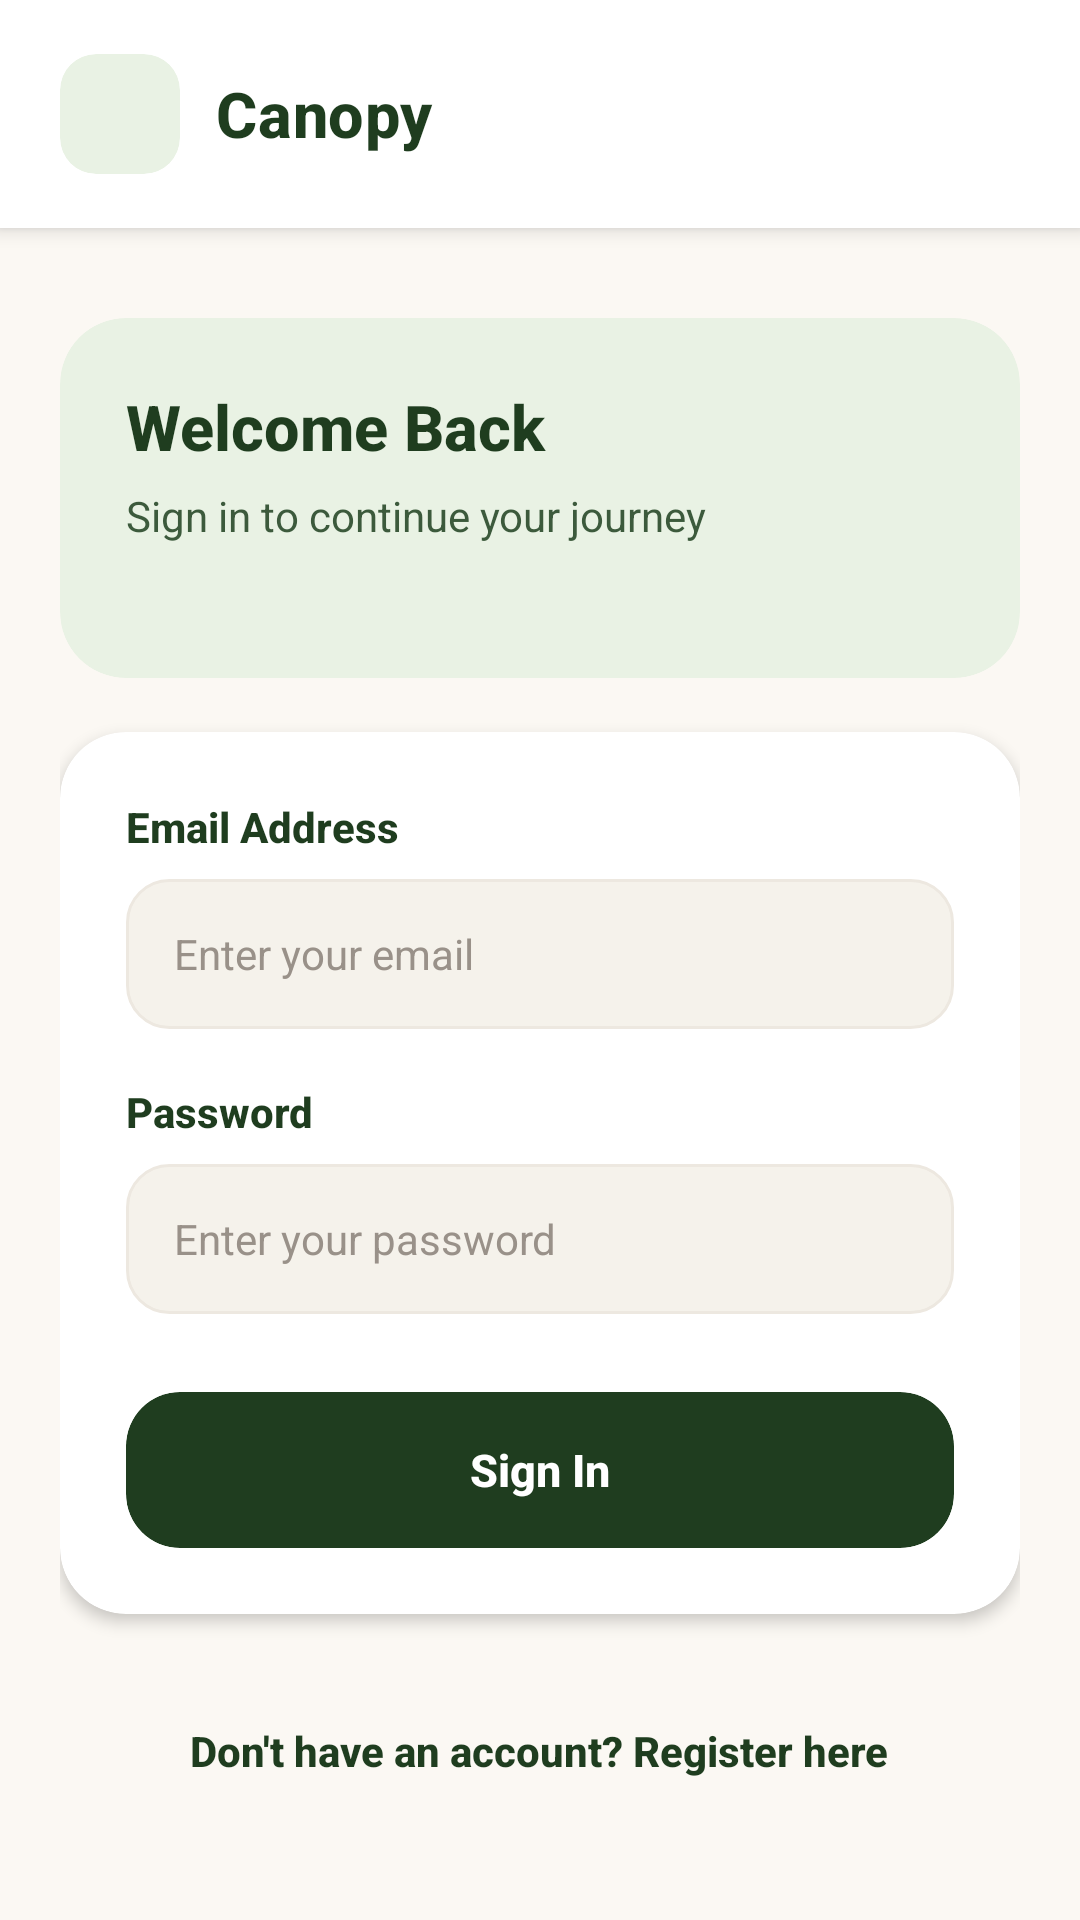

Reconstruct the res/layout file that produces this screen, plus the resources it refers to.
<!-- AndroidManifest.xml: application theme Theme.Barayuga -->
<!-- res/layout/activity_login.xml -->
<?xml version="1.0" encoding="utf-8"?>
<androidx.constraintlayout.widget.ConstraintLayout
    xmlns:android="http://schemas.android.com/apk/res/android"
    xmlns:app="http://schemas.android.com/apk/res-auto"
    xmlns:tools="http://schemas.android.com/tools"
    android:id="@+id/mainLogin"
    android:layout_width="match_parent"
    android:layout_height="match_parent"
    android:background="#FBF8F3"
    tools:context=".LoginActivity">

    
    <LinearLayout
        android:id="@+id/topBar"
        android:layout_width="0dp"
        android:layout_height="wrap_content"
        android:background="#FFFFFF"
        android:elevation="4dp"
        android:gravity="center_vertical"
        android:orientation="horizontal"
        android:paddingStart="20dp"
        android:paddingEnd="20dp"
        android:paddingTop="18dp"
        android:paddingBottom="18dp"
        app:layout_constraintTop_toTopOf="parent"
        app:layout_constraintStart_toStartOf="parent"
        app:layout_constraintEnd_toEndOf="parent">

        <androidx.cardview.widget.CardView
            android:layout_width="40dp"
            android:layout_height="40dp"
            app:cardCornerRadius="12dp"
            app:cardElevation="0dp"
            app:cardBackgroundColor="#E9F2E4">

            <ImageView
                android:layout_width="match_parent"
                android:layout_height="match_parent"
                android:padding="5dp"
                android:contentDescription="@string/canopy_logo_desc"
                android:src="@drawable/tree_logo" />
        </androidx.cardview.widget.CardView>

        <TextView
            android:layout_width="wrap_content"
            android:layout_height="wrap_content"
            android:layout_marginStart="12dp"
            android:text="@string/canopy_title"
            android:textColor="#1F3D1F"
            android:textSize="21sp"
            android:textStyle="bold"
            android:letterSpacing="0.01"
            android:fontFamily="sans-serif-medium" />
    </LinearLayout>

    <androidx.core.widget.NestedScrollView
        android:layout_width="0dp"
        android:layout_height="0dp"
        android:fillViewport="true"
        app:layout_constraintTop_toBottomOf="@id/topBar"
        app:layout_constraintBottom_toBottomOf="parent"
        app:layout_constraintStart_toStartOf="parent"
        app:layout_constraintEnd_toEndOf="parent">

        <LinearLayout
            android:layout_width="match_parent"
            android:layout_height="wrap_content"
            android:orientation="vertical"
            android:padding="20dp">

            
            <androidx.cardview.widget.CardView
                android:layout_width="match_parent"
                android:layout_height="wrap_content"
                android:layout_marginTop="10dp"
                app:cardCornerRadius="22dp"
                app:cardElevation="0dp"
                app:cardBackgroundColor="#E9F2E4">

                <FrameLayout
                    android:layout_width="match_parent"
                    android:layout_height="wrap_content">

                    <ImageView
                        android:layout_width="120dp"
                        android:layout_height="120dp"
                        android:layout_gravity="end|center_vertical"
                        android:layout_marginEnd="-10dp"
                        android:alpha="0.35"
                        android:contentDescription="@null"
                        android:src="@drawable/tree_logo" />

                    <LinearLayout
                        android:layout_width="match_parent"
                        android:layout_height="wrap_content"
                        android:orientation="vertical"
                        android:padding="22dp">

                        <TextView
                            android:layout_width="220dp"
                            android:layout_height="wrap_content"
                            android:text="@string/login_welcome_title"
                            android:textColor="#1F3D1F"
                            android:textSize="21sp"
                            android:textStyle="bold"
                            android:fontFamily="sans-serif-medium" />

                        <TextView
                            android:layout_width="220dp"
                            android:layout_height="wrap_content"
                            android:layout_marginTop="6dp"
                            android:text="@string/login_welcome_subtitle"
                            android:textColor="#3C5A3C"
                            android:textSize="14sp"
                            android:fontFamily="sans-serif" />
                    </LinearLayout>
                </FrameLayout>
            </androidx.cardview.widget.CardView>

            
            <androidx.cardview.widget.CardView
                android:layout_width="match_parent"
                android:layout_height="wrap_content"
                android:layout_marginTop="18dp"
                app:cardCornerRadius="22dp"
                app:cardElevation="3dp"
                app:cardBackgroundColor="#FFFFFF">

                <LinearLayout
                    android:layout_width="match_parent"
                    android:layout_height="wrap_content"
                    android:orientation="vertical"
                    android:padding="22dp">

                    
                    <TextView
                        android:layout_width="wrap_content"
                        android:layout_height="wrap_content"
                        android:text="@string/label_email"
                        android:textColor="#1F3D1F"
                        android:textSize="14sp"
                        android:textStyle="bold"
                        android:fontFamily="sans-serif-medium" />

                    <EditText
                        android:id="@+id/etEmail"
                        android:layout_width="match_parent"
                        android:layout_height="50dp"
                        android:layout_marginTop="8dp"
                        android:autofillHints="emailAddress"
                        android:background="@drawable/input_field_bg"
                        android:paddingStart="16dp"
                        android:paddingEnd="16dp"
                        android:hint="@string/hint_email"
                        android:inputType="textEmailAddress"
                        android:textColor="#2C2320"
                        android:textColorHint="#999189"
                        android:textSize="14sp" />

                    
                    <TextView
                        android:layout_width="wrap_content"
                        android:layout_height="wrap_content"
                        android:layout_marginTop="18dp"
                        android:text="@string/label_password"
                        android:textColor="#1F3D1F"
                        android:textSize="14sp"
                        android:textStyle="bold"
                        android:fontFamily="sans-serif-medium" />

                    <EditText
                        android:id="@+id/etPassword"
                        android:layout_width="match_parent"
                        android:layout_height="50dp"
                        android:layout_marginTop="8dp"
                        android:autofillHints="password"
                        android:background="@drawable/input_field_bg"
                        android:paddingStart="16dp"
                        android:paddingEnd="16dp"
                        android:hint="@string/hint_password"
                        android:inputType="textPassword"
                        android:textColor="#2C2320"
                        android:textColorHint="#999189"
                        android:textSize="14sp" />

                    
                    <androidx.cardview.widget.CardView
                        android:id="@+id/btnLogin"
                        android:layout_width="match_parent"
                        android:layout_height="52dp"
                        android:layout_marginTop="26dp"
                        android:clickable="true"
                        android:focusable="true"
                        android:foreground="?attr/selectableItemBackground"
                        app:cardCornerRadius="18dp"
                        app:cardElevation="0dp"
                        app:cardBackgroundColor="#1F3D1F">

                        <TextView
                            android:layout_width="match_parent"
                            android:layout_height="match_parent"
                            android:gravity="center"
                            android:text="@string/btn_login"
                            android:textColor="#FFFFFF"
                            android:textSize="15sp"
                            android:textStyle="bold"
                            android:fontFamily="sans-serif-medium" />
                    </androidx.cardview.widget.CardView>

                </LinearLayout>
            </androidx.cardview.widget.CardView>

            
            <TextView
                android:id="@+id/tvToRegister"
                android:layout_width="wrap_content"
                android:layout_height="wrap_content"
                android:layout_gravity="center_horizontal"
                android:layout_marginTop="24dp"
                android:padding="12dp"
                android:text="@string/prompt_register"
                android:textColor="#1F3D1F"
                android:textSize="14sp"
                android:textStyle="bold"
                android:fontFamily="sans-serif-medium" />

        </LinearLayout>
    </androidx.core.widget.NestedScrollView>

</androidx.constraintlayout.widget.ConstraintLayout>
<!-- resources referenced by this layout -->
<resources>
  <!-- drawable input_field_bg (drawable) -->
  <?xml version="1.0" encoding="utf-8"?>
  <selector xmlns:android="http://schemas.android.com/apk/res/android">
      <item android:state_focused="true">
          <shape android:shape="rectangle">
              <solid android:color="#FFFFFF" />
              <corners android:radius="14dp" />
              <stroke
                  android:width="1.5dp"
                  android:color="#1F3D1F" />
          </shape>
      </item>
      <item>
          <shape android:shape="rectangle">
              <solid android:color="#F5F2EB" />
              <corners android:radius="14dp" />
              <stroke
                  android:width="1dp"
                  android:color="#EDE8E0" />
          </shape>
      </item>
  </selector>
  <string name="btn_login">Sign In</string>
  <string name="canopy_logo_desc">Canopy</string>
  <string name="canopy_title">Canopy</string>
  <string name="hint_email">Enter your email</string>
  <string name="hint_password">Enter your password</string>
  <string name="label_email">Email Address</string>
  <string name="label_password">Password</string>
  <string name="login_welcome_subtitle">Sign in to continue your journey</string>
  <string name="login_welcome_title">Welcome Back</string>
  <string name="prompt_register">Don\'t have an account? Register here</string>
  <style name="Theme.Barayuga" parent="Theme.MaterialComponents.DayNight.NoActionBar">
          
          <item name="colorPrimary">@color/purple_500</item>
          <item name="colorPrimaryVariant">@color/purple_700</item>
          <item name="colorOnPrimary">@color/white</item>
          
          <item name="colorSecondary">@color/teal_200</item>
          <item name="colorSecondaryVariant">@color/teal_700</item>
          <item name="colorOnSecondary">@color/black</item>
          
          <item name="android:statusBarColor">?attr/colorPrimaryVariant</item>
          
      </style>
  <!-- not gathered from this repository: default colours our renderer supplied (Android Studio template values) -->
  <color name="purple_500">#FF6200EE</color>
  <color name="purple_700">#FF3700B3</color>
  <color name="teal_200">#FF03DAC5</color>
  <color name="teal_700">#FF018786</color>
  <color name="black">#FF000000</color>
  <color name="white">#FFFFFFFF</color>
</resources>
